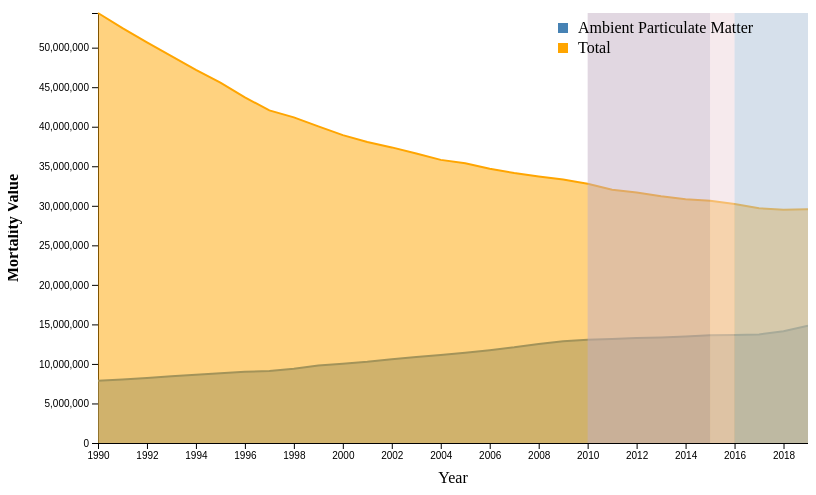
D3 v7 page, settled after 360 driven frames (6 s of simulated time); the page loaded 1 data file(s).


// ── line.js
// Define margins and dimensions
const margin = { top: 20, right: 30, bottom: 50, left: 60 },
      width = 800 - margin.left - margin.right,
      height = 500 - margin.top - margin.bottom;

// Create SVG container
const svg = d3.select("#graph1_chart")
                .append("svg")
                .attr("width", width + margin.left + margin.right)
                .attr("height", height + margin.top + margin.bottom)
                .append("g")
                .attr("transform", `translate(${margin.left + 30},${margin.top})`);

// Tooltip for hover effects
const tooltip = d3.select("#graph1_tooltip");

// Load and process data
d3.csv("southeast_asia_aggregated_by_year_APM.csv").then(data => {
    data.forEach(d => {
        d.Year = +d.Year;
        d.APM_Value = +d.APM_Value;
        d.Value = +d.Value;
    });

    // Define scales
    const x = d3.scaleLinear()
                .domain(d3.extent(data, d => d.Year))
                .range([0, width]);

    const y = d3.scaleLinear()
                .domain([0, d3.max(data, d => Math.max(d.APM_Value, d.Value))])
                .range([height, 0]);

    // Add axes
    svg.append("g")
        .attr("transform", `translate(0,${height})`)
        .call(d3.axisBottom(x).tickFormat(d3.format("d")));

    svg.append("g")
        .call(d3.axisLeft(y));

    // Add "Value" title
    svg.append("text")
        .attr("x", -height / 2)
        .attr("y", -margin.left - 20)
        .attr("text-anchor", "middle")
        .attr("transform", "rotate(-90)")
        .style("font-size", "16px")
        .style("font-weight", "bold")
        .text("Mortality Value");


    // Add x-axis label
    svg.append("text")
        .attr("x", width / 2)
        .attr("y", height + margin.bottom - 10)
        .attr("text-anchor", "middle")
        .text("Year");

    // Area and Line for APM_Value (Steelblue)
    svg.append("path")
        .datum(data)
        .attr("fill", "steelblue")
        .attr("opacity", 0.5)
        .attr("d", d3.area()
            .x(d => x(d.Year))
            .y0(height)
            .y1(d => y(d.APM_Value)));

    svg.append("path")
        .datum(data)
        .attr("fill", "none")
        .attr("stroke", "steelblue")
        .attr("stroke-width", 2)
        .attr("d", d3.line()
            .x(d => x(d.Year))
            .y(d => y(d.APM_Value)));

    // Area and Line for Value (Orange)
    svg.append("path")
        .datum(data)
        .attr("fill", "orange")
        .attr("opacity", 0.5)
        .attr("d", d3.area()
            .x(d => x(d.Year))
            .y0(height)
            .y1(d => y(d.Value)));

    svg.append("path")
        .datum(data)
        .attr("fill", "none")
        .attr("stroke", "orange")
        .attr("stroke-width", 2)
        .attr("d", d3.line()
            .x(d => x(d.Year))
            .y(d => y(d.Value)));

    // Highlight areas for specific years
    const highlightAreas = [
        { start: 2010, end: 2015, color: "rgba(195, 176, 196, 0.5)" },
        { start: 2015, end: 2016, color: "rgba(237, 213, 219, 0.5)" },
        { start: 2016, end: 2019, color: "rgba(173, 194, 216, 0.5)" }
    ];

    highlightAreas.forEach(area => {
        svg.append("rect")
            .attr("x", x(area.start))
            .attr("width", x(area.end) - x(area.start))
            .attr("y", 0)
            .attr("height", height)
            .attr("fill", area.color);
    });

    // Add hover effect
    const hoverLine = svg.append("line")
                            .attr("y1", 0)
                            .attr("y2", height)
                            .style("opacity", 0);

    const bisect = d3.bisector(d => d.Year).left;

    svg.append("rect")
        .attr("width", width)
        .attr("height", height)
        .attr("fill", "none")
        .attr("pointer-events", "all")
        .on("mousemove", function(event) {
            const mouseX = d3.pointer(event, this)[0];
            const year = x.invert(mouseX);
            const index = bisect(data, year);
            const d = data[index] || data[data.length - 1];

            hoverLine.attr("x1", x(d.Year))
                    .attr("x2", x(d.Year))
                    .style("opacity", 1);

            tooltip.style("opacity", 1)
                    .html(`
                        <strong>Year:</strong> ${d.Year}<br>
                        <strong>APM_Value:</strong> ${d.APM_Value}<br>
                        <strong>Value:</strong> ${d.Value}
                    `)
                    .style("left", `${event.pageX + 10}px`)
                    .style("top", `${event.pageY - 30}px`);
        })
        .on("mouseout", () => {
            hoverLine.style("opacity", 0);
            tooltip.style("opacity", 0);
        });

    // Add legend
    const legend = svg.append("g")
                        .attr("transform", `translate(${width - 250}, 10)`);

    legend.append("rect")
            .attr("x", 0)
            .attr("y", 0)
            .attr("width", 10)
            .attr("height", 10)
            .attr("fill", "steelblue");

    legend.append("text")
            .attr("x", 20)
            .attr("y", 10)
            .text("Ambient Particulate Matter");

    legend.append("rect")
            .attr("x", 0)
            .attr("y", 20)
            .attr("width", 10)
            .attr("height", 10)
            .attr("fill", "orange");

    legend.append("text")
            .attr("x", 20)
            .attr("y", 30)
            .text("Total");
});


### data: southeast_asia_aggregated_by_year_APM.csv
Year, Value, APM_Value
1990, 54384030, 7863939
1991, 52470196, 8041330
1992, 50677915, 8230524
1993, 48923775, 8438080
1994, 47197747, 8631617
1995, 45586033, 8824344
1996, 43711554, 9008518
1997, 42066222, 9114389
1998, 41187202, 9384897
1999, 40045931, 9788448
2000, 38937725, 10031215
2001, 38076781, 10263059
2002, 37385848, 10584814
2003, 36611621, 10865545
2004, 35806967, 11138227
2005, 35373053, 11424471
2006, 34679040, 11732058
2007, 34141778, 12095496
2008, 33706107, 12532506
2009, 33312850, 12881843
2010, 32784517, 13058712
2011, 32038152, 13152700
2012, 31678146, 13266489
2013, 31213929, 13346624
2014, 30827306, 13468467
2015, 30635811, 13640931
2016, 30213124, 13663399
2017, 29693451, 13734224
2018, 29493785, 14130669
2019, 29551795, 14827549